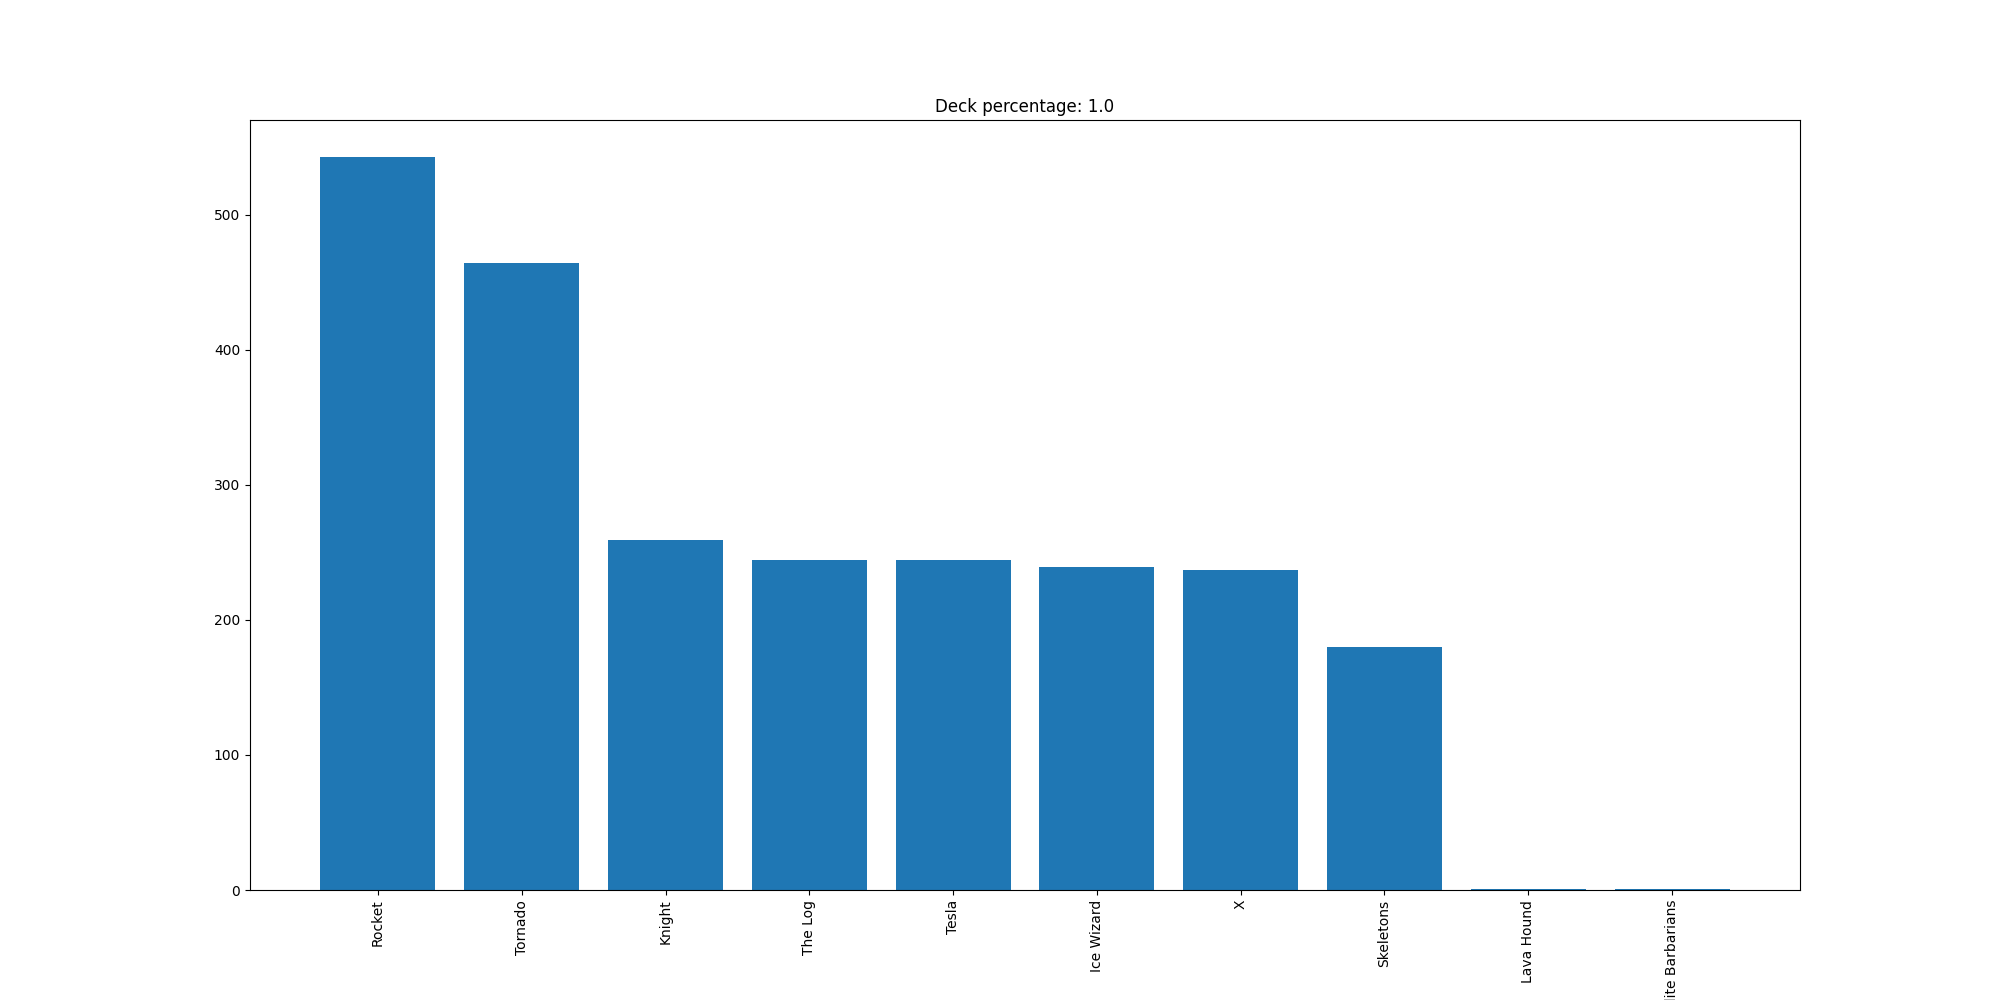

The table this chart was drawn from, first rows:
Rocket, 543
Tornado, 464
Knight, 259
The Log, 244
Tesla, 244
Ice Wizard, 239
X, 237
Skeletons, 180
Lava Hound, 1
Elite Barbarians, 1
